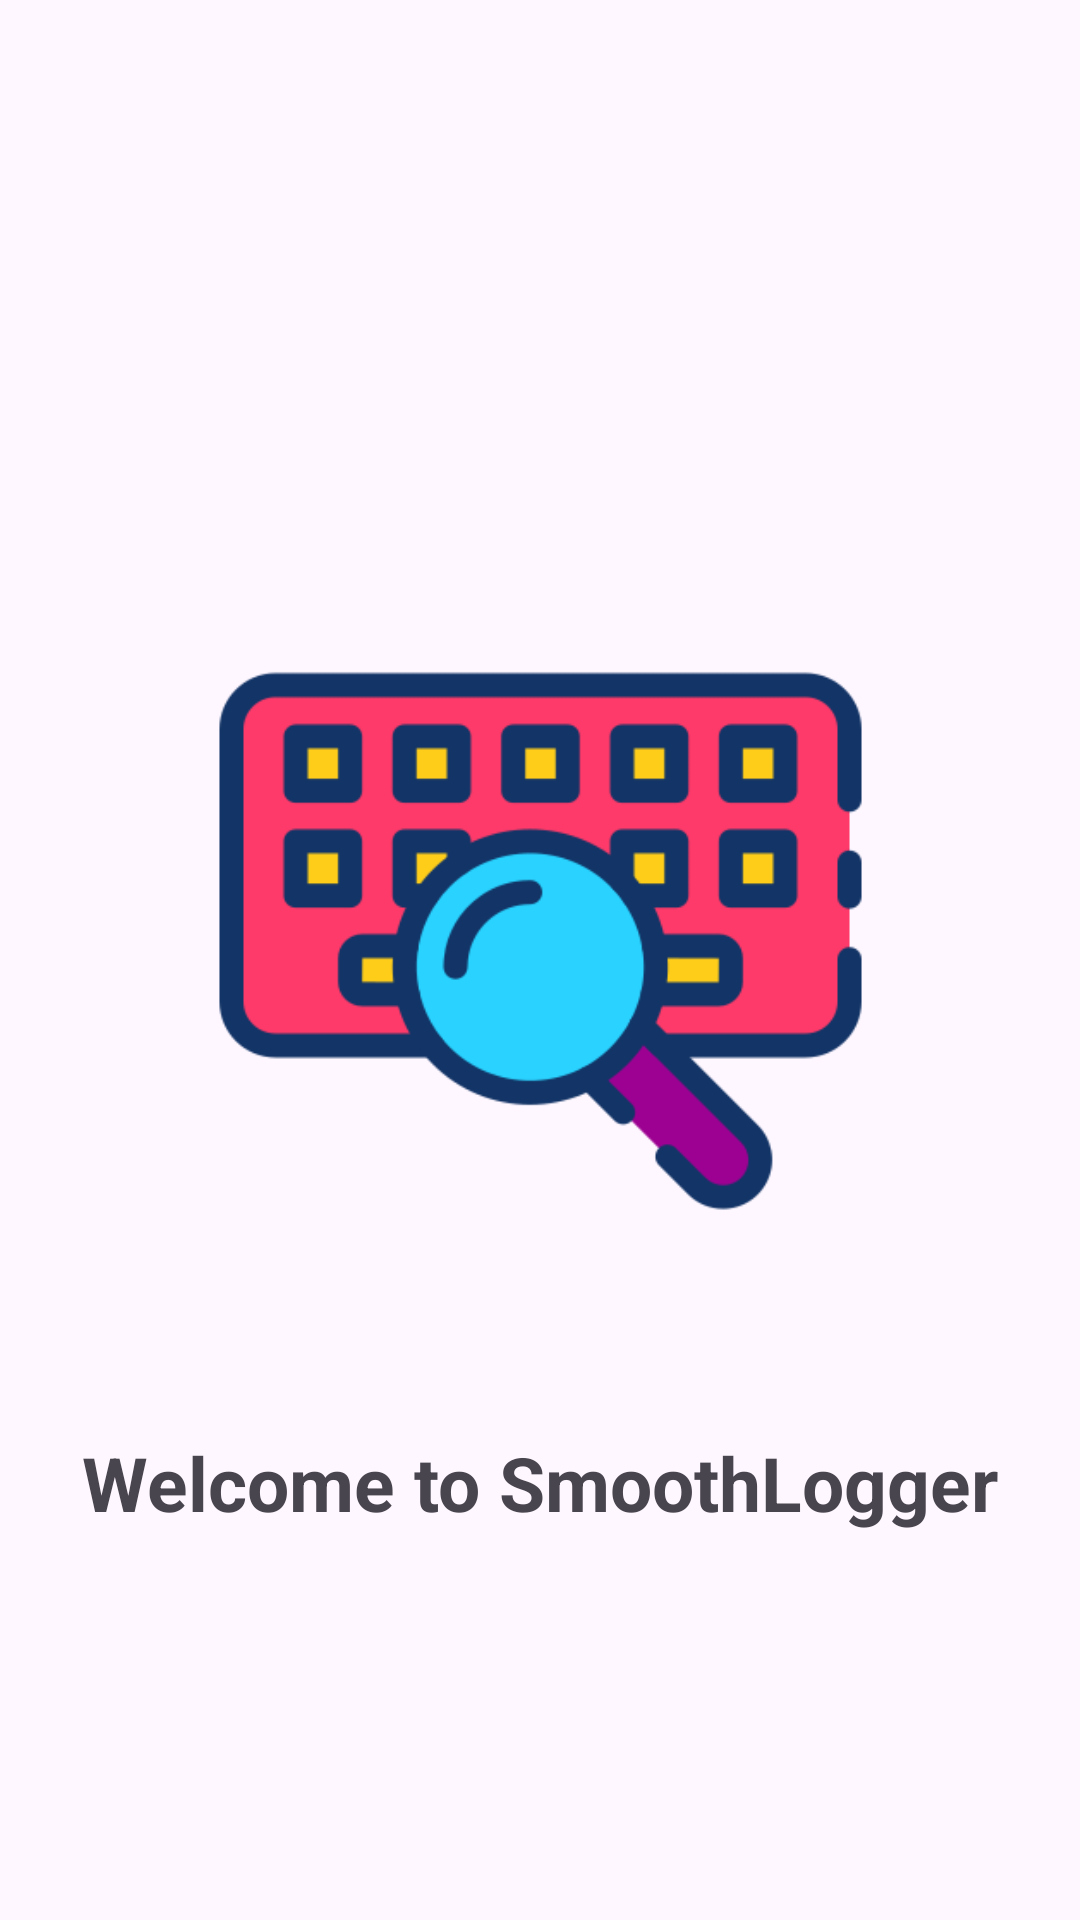

Reconstruct the res/layout file that produces this screen, plus the resources it refers to.
<!-- AndroidManifest.xml: application theme Theme.SmoothLogger -->
<!-- res/layout/activity_main.xml -->
<?xml version="1.0" encoding="utf-8"?>
<androidx.constraintlayout.widget.ConstraintLayout xmlns:android="http://schemas.android.com/apk/res/android"
    xmlns:app="http://schemas.android.com/apk/res-auto"
    xmlns:tools="http://schemas.android.com/tools"
    android:layout_width="match_parent"
    android:layout_height="match_parent"
    tools:context=".MainActivity">

    <ImageView
        android:id="@+id/app_icon"
        android:layout_width="293dp"
        android:layout_height="309dp"
        android:layout_marginTop="160dp"
        app:layout_constraintEnd_toEndOf="parent"
        app:layout_constraintStart_toStartOf="parent"
        app:layout_constraintTop_toTopOf="parent"
        app:srcCompat="@drawable/smoothlogger_icon"
        android:contentDescription="@string/todo1" />

    <TextView
        android:id="@+id/welcome_text"
        android:layout_width="wrap_content"
        android:layout_height="wrap_content"
        android:text="@string/welcome_to_smoothlogger"
        android:textSize="25sp"
        android:textStyle="bold"
        app:layout_constraintBottom_toBottomOf="parent"
        app:layout_constraintEnd_toEndOf="parent"
        app:layout_constraintStart_toStartOf="parent"
        app:layout_constraintTop_toBottomOf="@+id/app_icon"
        app:layout_constraintVertical_bias="0.061"
        tools:ignore="TextSizeCheck" />
</androidx.constraintlayout.widget.ConstraintLayout>
<!-- resources referenced by this layout -->
<resources>
  <!-- drawable smoothlogger_icon: png bitmap (drawable, 17532 bytes) -->
  <string name="todo1">TODO</string>
  <string name="welcome_to_smoothlogger">Welcome to SmoothLogger</string>
  <style name="Theme.SmoothLogger" parent="Base.Theme.SmoothLogger" />
  <style name="Base.Theme.SmoothLogger" parent="Theme.Material3.DayNight.NoActionBar">
          
          
      </style>
</resources>
